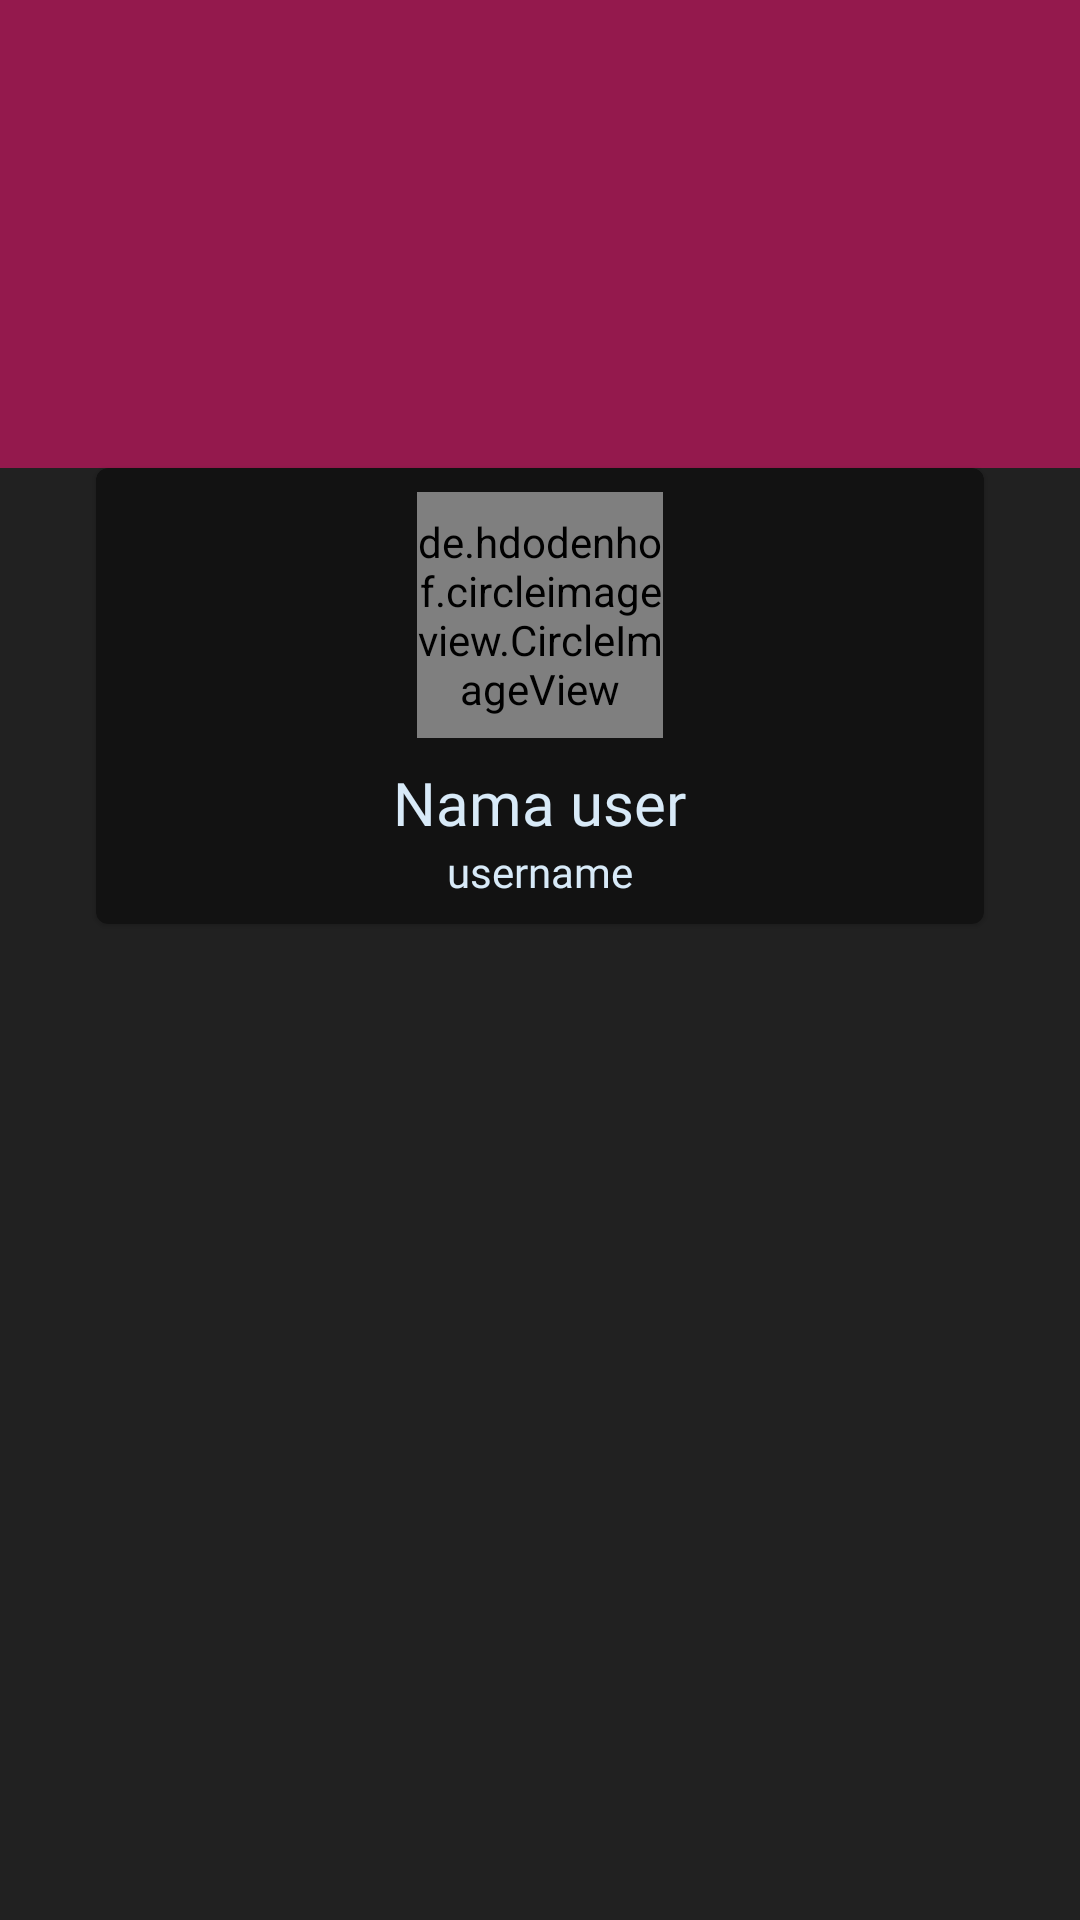

Produce the Android XML layout that renders to this screen, including the resource entries it uses.
<!-- AndroidManifest.xml: application theme AppTheme -->
<!-- res/layout/activity_profile.xml -->
<?xml version="1.0" encoding="utf-8"?>
<androidx.constraintlayout.widget.ConstraintLayout xmlns:android="http://schemas.android.com/apk/res/android"
    xmlns:app="http://schemas.android.com/apk/res-auto"
    xmlns:tools="http://schemas.android.com/tools"
    android:layout_width="match_parent"
    android:layout_height="match_parent"
    android:background="@color/colorBackground"
    tools:context=".ui.ProfileActivity">

    <View
        android:id="@+id/view_header_userProfile"
        android:layout_width="match_parent"
        android:layout_height="156dp"
        android:background="@color/colorPrimary"
        app:layout_constraintTop_toTopOf="parent"/>
    <View
        android:id="@+id/view_header2_userProfile"
        android:layout_width="match_parent"
        android:layout_height="64dp"
        android:background="@drawable/background_atas_profile"
        app:layout_constraintTop_toBottomOf="@id/view_header_userProfile"/>

    <com.google.android.material.card.MaterialCardView
        android:id="@+id/cv_detailProfile_userProfile"
        android:layout_width="match_parent"
        android:layout_height="wrap_content"
        android:layout_marginStart="32dp"
        android:layout_marginEnd="32dp"
        app:cardBackgroundColor="@color/colorBottomNav"
        app:layout_constraintTop_toBottomOf="@+id/view_header_userProfile">
        <LinearLayout
            android:layout_width="match_parent"
            android:layout_height="wrap_content"
            android:layout_margin="8dp"
            android:layout_gravity="center"
            android:gravity="center"
            android:orientation="vertical">
            <de.hdodenhof.circleimageview.CircleImageView
                android:id="@+id/iv_userImage_profile"
                android:layout_width="82dp"
                android:layout_height="82dp"/>
            <TextView
                android:id="@+id/tv_userFullName_profile"
                android:layout_width="wrap_content"
                android:layout_height="wrap_content"
                android:layout_marginTop="8dp"
                android:text="Nama user"
                android:textSize="20sp"
                android:textColor="@color/colorTextLuarLayout"
                android:fontFamily="@font/lin_libertine_rb"/>
            <TextView
                android:id="@+id/tv_username_profile"
                android:layout_width="wrap_content"
                android:layout_height="wrap_content"
                android:text="username"
                android:textColor="@color/colorTextLuarLayout"
                android:fontFamily="@font/lin_libertine_r"/>
        </LinearLayout>
    </com.google.android.material.card.MaterialCardView>

    <androidx.recyclerview.widget.RecyclerView
        android:id="@+id/rv_requestList_userProfile"
        android:layout_width="match_parent"
        android:layout_height="0dp"
        android:layout_marginTop="8dp"
        android:layout_marginStart="20dp"
        android:layout_marginEnd="20dp"
        app:layout_constraintBottom_toBottomOf="parent"
        app:layout_constraintTop_toBottomOf="@+id/cv_detailProfile_userProfile"/>

</androidx.constraintlayout.widget.ConstraintLayout>
<!-- resources referenced by this layout -->
<resources>
  <color name="colorBackground">#212121</color>
  <color name="colorBottomNav">#121212</color>
  <color name="colorPrimary">#94194d</color>
  <color name="colorTextLuarLayout">#d8eaf8</color>
  <style name="AppTheme" parent="Theme.MaterialComponents.Light.NoActionBar">
          
          <item name="colorPrimary">@color/colorPrimary</item>
          <item name="colorPrimaryDark">@color/colorBottomNav</item>
          <item name="colorAccent">#dedede</item>
          <item name="bottomNavigationStyle">@style/Widget.MaterialComponents.BottomNavigationView</item>
          <item name="switchStyle">@style/Widget.App.Switch</item>
          <item name="colorOnPrimary">@color/colorPrimary</item>
          <item name="colorOnSurface">@color/colorAccent</item>
          <item name="colorOnSecondary">@color/colorAccent</item>
  
          
          <item name="android:windowActivityTransitions">true</item>
      </style>
  <style name="Widget.App.Switch" parent="Widget.MaterialComponents.CompoundButton.Switch">
          <item name="materialThemeOverlay">@style/ThemeOverlay.App.Switch</item>
      </style>
  <color name="colorAccent">#d8eaf8</color>
  <style name="ThemeOverlay.App.Switch" parent="">
          <item name="colorOnSurface">@color/colorPrimary</item>
          <item name="colorSecondary">@color/colorPrimary</item>
          <item name="colorAccent">@color/colorPrimary</item>
      </style>
</resources>
